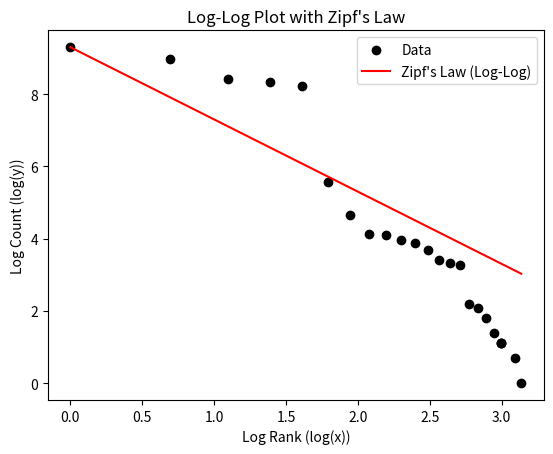

The script that saved this image:
import pandas as pd
import numpy as np
import matplotlib.pyplot as plt

df = pd.DataFrame({'x': [1, 2, 3, 4, 5, 6, 7, 8, 9, 10, 11,
                         12, 13, 14, 15, 16, 17, 18, 19, 20, 20, 20, 22, 23],
                   'y': [10953, 7832, 4514, 4161, 3702, 260, 106, 62, 60, 52, 48,
                         40, 30, 28, 26, 9, 8, 6, 4, 3, 3, 3, 2, 1]})

# Calculate Zipf's Law distribution
C = max(df.y)  # Choose C such that the maximum count matches the data
s = 2.0  # Adjust the value of s as needed
zipf_pmf = C / np.power(df.x, s)

xlog = np.log(df.x)
ylog = np.log(df.y)
zipf_pmf_log = np.log(zipf_pmf)

plt.scatter(xlog, ylog, color='black', label='Data')
plt.plot(xlog, zipf_pmf_log, color='red', label="Zipf's Law (Log-Log)")
plt.xlabel('Log Rank (log(x))')
plt.ylabel('Log Count (log(y))')

plt.title('Log-Log Plot with Zipf\'s Law')
plt.legend()
plt.show()
